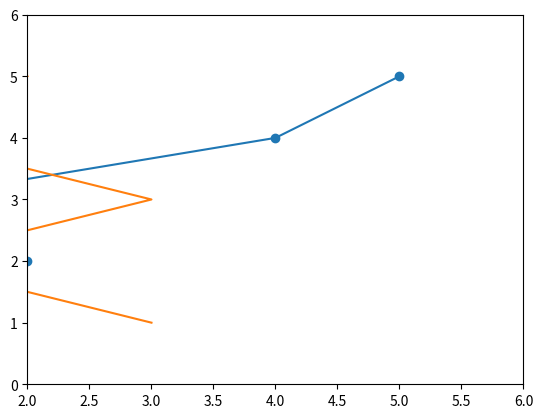

Source code (Python):
import matplotlib.pyplot as plt
import matplotlib.ticker as ticker


fig, host = plt.subplots()


host.plot([1,2,1,4,5],[1,2,3,4,5], marker='o', label='value 1')
host.plot([3,1,3,1,2],[1,2,3,4,5], label='value 2')

host.set_xlim([2, 6])
host.set_ylim([0, 6])


plt.savefig(fname='test.png')
plt.show()
